6-way image classification set "archive_for_multiple_classes" from GitHub (Ahmedfull02/Detecting-Brain-Tumors-Using-Transformer-based-Model); label vocabulary: astrocitoma T1, meningioma T1, neurocitoma T1, papiloma T1, schwannoma T1, normal T1.

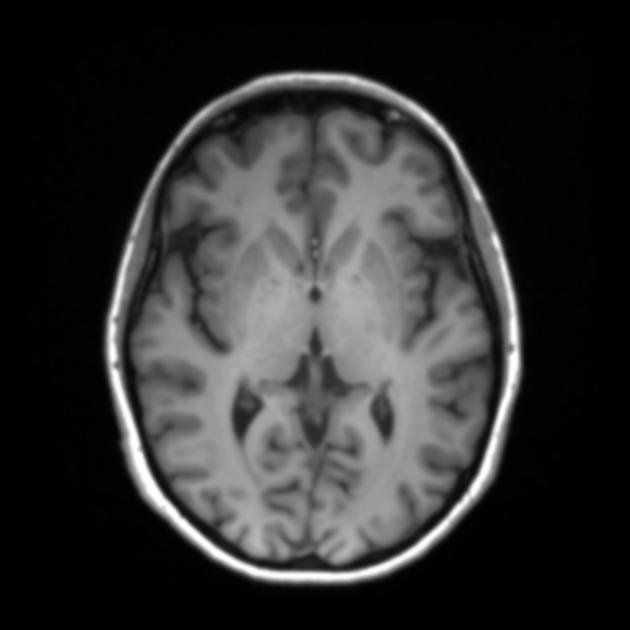
Label: normal T1

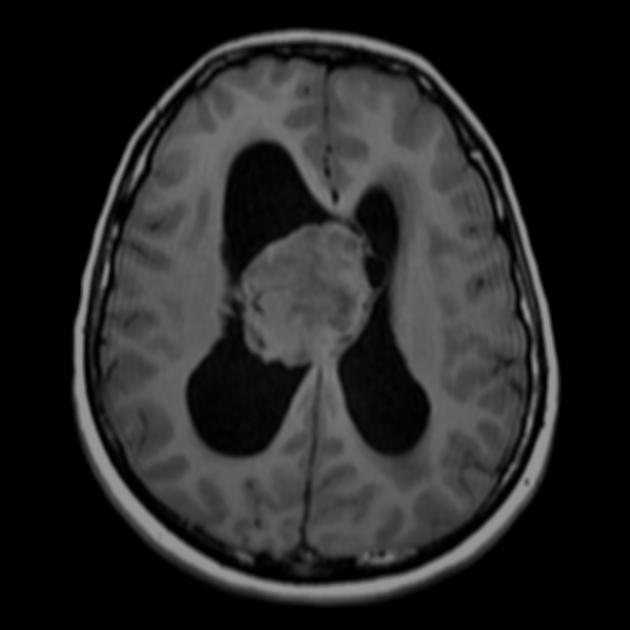
Label: neurocitoma T1

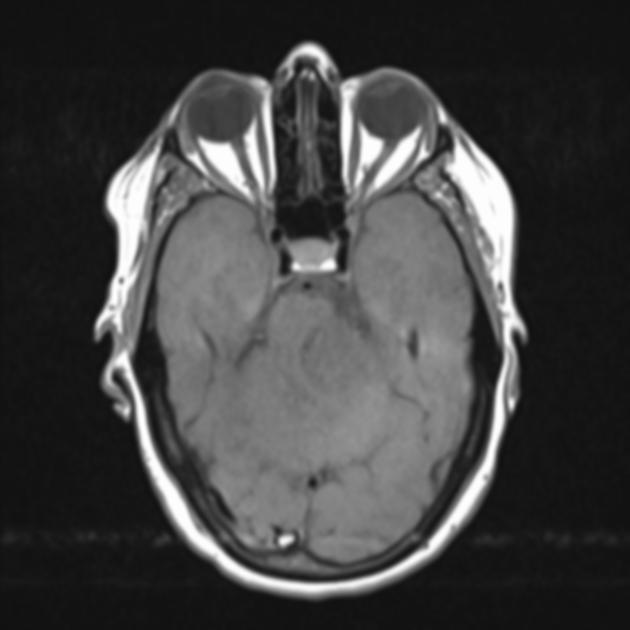
Label: schwannoma T1

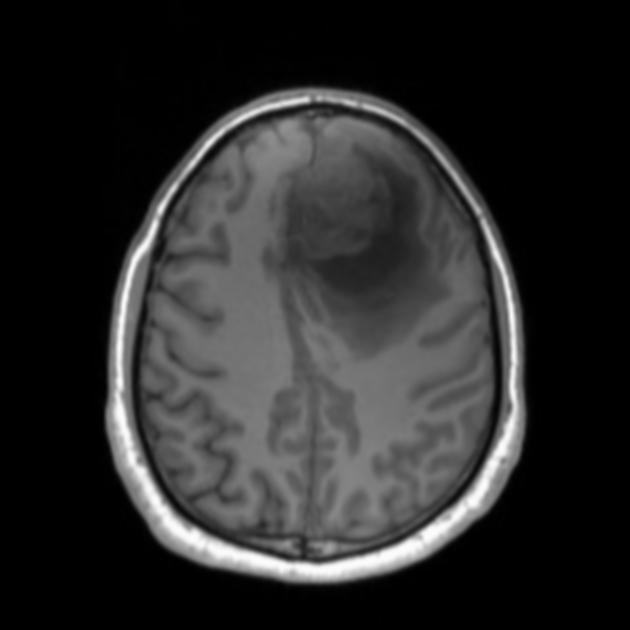
Label: astrocitoma T1

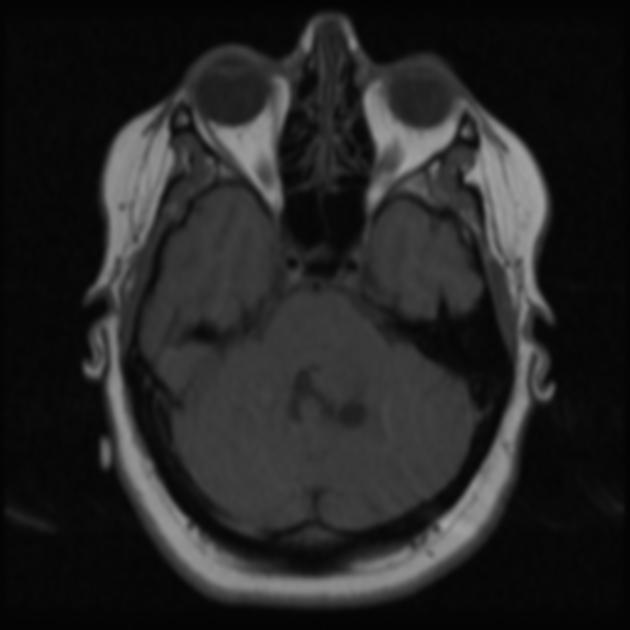
Label: papiloma T1

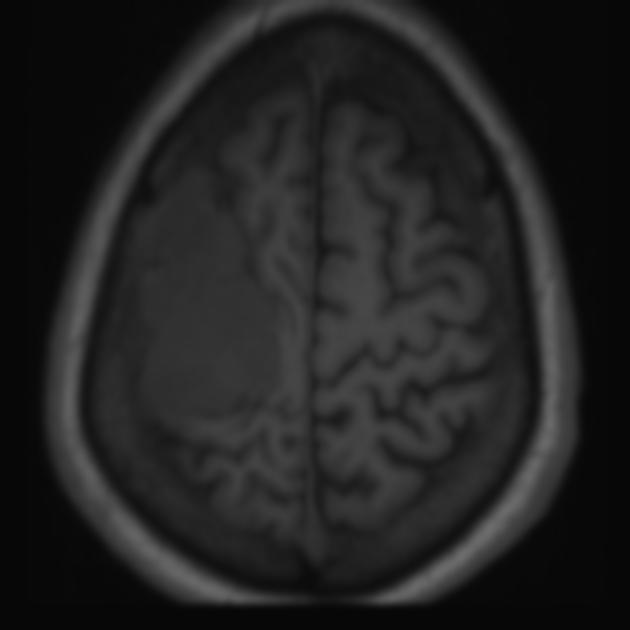
Label: meningioma T1
